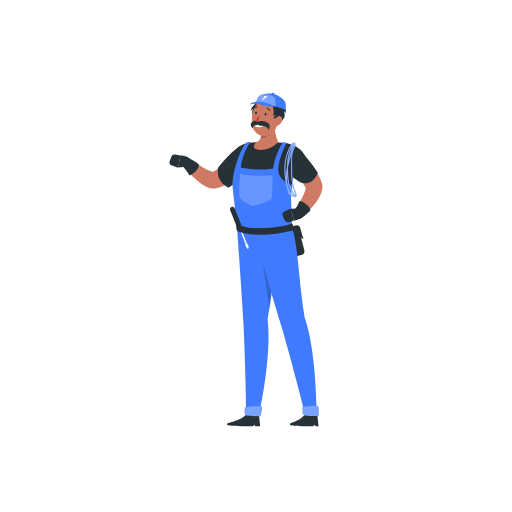
t = 0.00 s
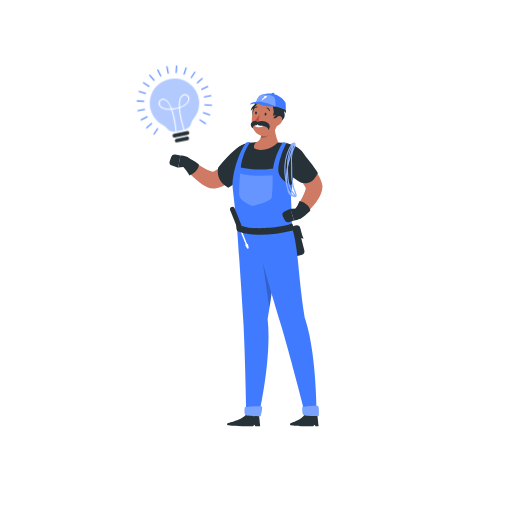
t = 0.50 s
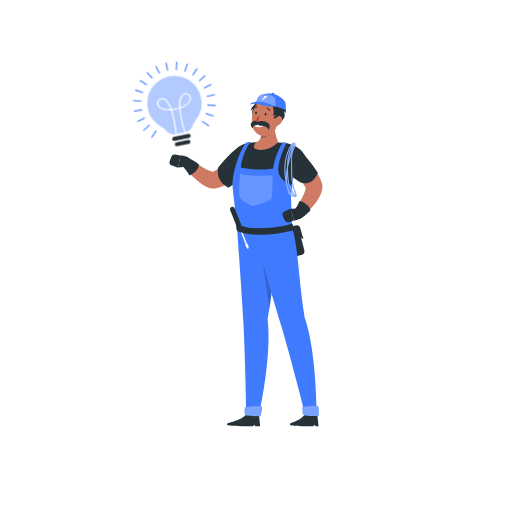
t = 0.65 s
t = 0.99 s: frame unchanged from t = 0.50 s, image omitted
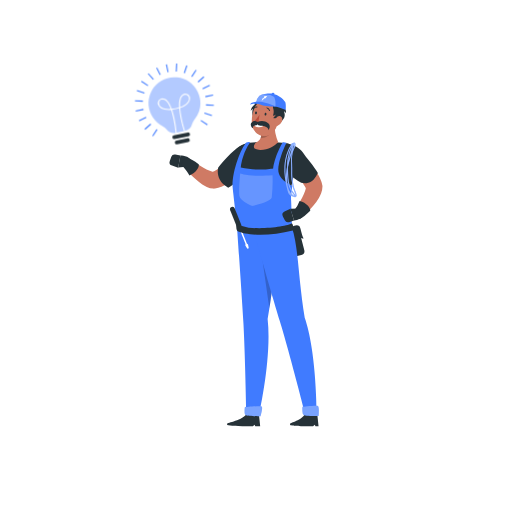
t = 1.33 s
t = 1.70 s: frame unchanged from t = 0.50 s, image omitted

The animated SVG that drew these frames (rendered in a browser with its animation timeline set to each time). Animation: 2 CSS @keyframes rules; one cycle of 2.00 s, repeats indefinitely.

<svg class="animated" id="freepik_stories-electrician" xmlns="http://www.w3.org/2000/svg" viewBox="0 0 500 500" version="1.1" xmlns:xlink="http://www.w3.org/1999/xlink" xmlns:svgjs="http://svgjs.com/svgjs"><style>svg#freepik_stories-electrician:not(.animated) .animable {opacity: 0;}svg#freepik_stories-electrician.animated #freepik--Bulb--inject-6 {animation: 0.5s 1 forwards cubic-bezier(.36,-0.01,.5,1.38) fadeIn,1.5s Infinite  linear heartbeat;animation-delay: 0s,0.5s;}            @keyframes fadeIn {                0% {                    opacity: 0;                }                100% {                    opacity: 1;                }            }                    @keyframes heartbeat {                0% {                    transform: scale(1);                }                10% {                    transform: scale(1.1);                }                30% {                    transform: scale(1);                }                40% {                    transform: scale(1);                }                50% {                    transform: scale(1.1);                }                60% {                    transform: scale(1);                }                100% {                    transform: scale(1);                }            }        .animator-hidden { display: none; }</style><g id="freepik--background-complete--inject-6" class="animable animator-hidden" style="transform-origin: 250px 226.87px;"><rect y="382.4" width="500" height="0.25" style="fill: rgb(235, 235, 235); transform-origin: 250px 382.525px;" id="el6guyf4pxrne" class="animable"></rect><rect x="423.67" y="398.49" width="26.23" height="0.25" style="fill: rgb(235, 235, 235); transform-origin: 436.785px 398.615px;" id="el3n8blgwm93c" class="animable"></rect><rect x="322.53" y="395.24" width="34.23" height="0.25" style="fill: rgb(235, 235, 235); transform-origin: 339.645px 395.365px;" id="elram2i79szbq" class="animable"></rect><rect x="389.33" y="389.21" width="26.44" height="0.25" style="fill: rgb(235, 235, 235); transform-origin: 402.55px 389.335px;" id="eljklhsjc0fy" class="animable"></rect><rect x="67.7" y="390.89" width="43.19" height="0.25" style="fill: rgb(235, 235, 235); transform-origin: 89.295px 391.015px;" id="elejf4c0yqdnw" class="animable"></rect><rect x="52.46" y="390.89" width="6.33" height="0.25" style="fill: rgb(235, 235, 235); transform-origin: 55.625px 391.015px;" id="elrzyx0focvx" class="animable"></rect><rect x="131.47" y="395.11" width="56.2" height="0.25" style="fill: rgb(235, 235, 235); transform-origin: 159.57px 395.235px;" id="elfmpu3op5n0k" class="animable"></rect><path d="M237,337.8H43.91a5.71,5.71,0,0,1-5.7-5.71V60.66A5.71,5.71,0,0,1,43.91,55H237a5.71,5.71,0,0,1,5.71,5.71V332.09A5.71,5.71,0,0,1,237,337.8ZM43.91,55.2a5.46,5.46,0,0,0-5.45,5.46V332.09a5.46,5.46,0,0,0,5.45,5.46H237a5.47,5.47,0,0,0,5.46-5.46V60.66A5.47,5.47,0,0,0,237,55.2Z" style="fill: rgb(235, 235, 235); transform-origin: 140.46px 196.4px;" id="elc44daf6peln" class="animable"></path><path d="M453.31,337.8H260.21a5.72,5.72,0,0,1-5.71-5.71V60.66A5.72,5.72,0,0,1,260.21,55h193.1A5.71,5.71,0,0,1,459,60.66V332.09A5.71,5.71,0,0,1,453.31,337.8ZM260.21,55.2a5.47,5.47,0,0,0-5.46,5.46V332.09a5.47,5.47,0,0,0,5.46,5.46h193.1a5.47,5.47,0,0,0,5.46-5.46V60.66a5.47,5.47,0,0,0-5.46-5.46Z" style="fill: rgb(235, 235, 235); transform-origin: 356.75px 196.4px;" id="elikkb08qxgck" class="animable"></path><rect x="296.24" y="104.53" width="112.6" height="173.85" style="fill: rgb(235, 235, 235); transform-origin: 352.54px 191.455px;" id="elim4q0mggkci" class="animable"></rect><g id="eld26yyualxbv"><rect x="216.76" y="104.53" width="79.49" height="173.85" style="fill: rgb(245, 245, 245); transform-origin: 256.505px 191.455px; transform: rotate(180deg);" class="animable"></rect></g><rect x="215.34" y="104.53" width="1.42" height="173.85" style="fill: rgb(230, 230, 230); transform-origin: 216.05px 191.455px;" id="elyyeu0gjczpi" class="animable"></rect><g id="el5mkvutnp0qa"><rect x="267.74" y="137.28" width="169.61" height="108.36" style="fill: rgb(245, 245, 245); transform-origin: 352.545px 191.46px; transform: rotate(90deg);" class="animable"></rect></g><polygon points="406.73 207.63 349.47 207.63 349.47 106.66 350.47 106.66 350.47 206.63 406.73 206.63 406.73 207.63" style="fill: rgb(224, 224, 224); transform-origin: 378.1px 157.145px;" id="elk42sh98bqv" class="animable"></polygon><g id="elv2pbxrbtng"><rect x="408.84" y="104.53" width="18.16" height="173.85" style="fill: rgb(224, 224, 224); transform-origin: 417.92px 191.455px; transform: rotate(180deg);" class="animable"></rect></g><g id="el3f886or4rex"><rect x="298.36" y="106.66" width="18.16" height="169.61" style="fill: rgb(224, 224, 224); transform-origin: 307.44px 191.465px; transform: rotate(180deg);" class="animable"></rect></g><rect x="323.06" y="127.8" width="46.17" height="67.13" style="fill: rgb(230, 230, 230); transform-origin: 346.145px 161.365px;" id="ellh07sonpfue" class="animable"></rect><rect x="328.47" y="133.33" width="35.33" height="46.65" rx="2.01" style="fill: rgb(240, 240, 240); transform-origin: 346.135px 156.655px;" id="ellad5u4g1h5o" class="animable"></rect><g id="elmhmzdtuquok"><rect x="369.23" y="127.8" width="8.48" height="67.13" style="fill: rgb(224, 224, 224); transform-origin: 373.47px 161.365px; transform: rotate(180deg);" class="animable"></rect></g><path d="M346.14,151.17h0a1.47,1.47,0,0,1-1.47-1.47v-8.08a1.48,1.48,0,0,1,1.47-1.48h0a1.48,1.48,0,0,1,1.47,1.48v8.08A1.47,1.47,0,0,1,346.14,151.17Z" style="fill: rgb(250, 250, 250); transform-origin: 346.14px 145.655px;" id="el19h29r65be5" class="animable"></path><path d="M340.84,151.17h0a1.47,1.47,0,0,1-1.47-1.47v-8.08a1.48,1.48,0,0,1,1.47-1.48h0a1.48,1.48,0,0,1,1.47,1.48v8.08A1.47,1.47,0,0,1,340.84,151.17Z" style="fill: rgb(250, 250, 250); transform-origin: 340.84px 145.655px;" id="el3uc5bkguvk5" class="animable"></path><path d="M335.54,151.17h0a1.47,1.47,0,0,1-1.47-1.47v-8.08a1.48,1.48,0,0,1,1.47-1.48h0a1.48,1.48,0,0,1,1.47,1.48v8.08A1.47,1.47,0,0,1,335.54,151.17Z" style="fill: rgb(250, 250, 250); transform-origin: 335.54px 145.655px;" id="elov2121tw51n" class="animable"></path><path d="M351.44,151.17h0A1.47,1.47,0,0,1,350,149.7v-8.08a1.48,1.48,0,0,1,1.47-1.48h0a1.48,1.48,0,0,1,1.47,1.48v8.08A1.47,1.47,0,0,1,351.44,151.17Z" style="fill: rgb(250, 250, 250); transform-origin: 351.47px 145.655px;" id="el79zg2hxt9f5" class="animable"></path><path d="M356.74,151.17h0a1.47,1.47,0,0,1-1.47-1.47v-8.08a1.48,1.48,0,0,1,1.47-1.48h0a1.48,1.48,0,0,1,1.47,1.48v8.08A1.47,1.47,0,0,1,356.74,151.17Z" style="fill: rgb(250, 250, 250); transform-origin: 356.74px 145.655px;" id="elantcl9fc97t" class="animable"></path><path d="M335.54,162.68a1,1,0,1,1-1-1A1,1,0,0,1,335.54,162.68Z" style="fill: rgb(250, 250, 250); transform-origin: 334.54px 162.68px;" id="ellrn0g0nf5q" class="animable"></path><path d="M335.54,172.22a1,1,0,1,1-1-1A1,1,0,0,1,335.54,172.22Z" style="fill: rgb(230, 230, 230); transform-origin: 334.54px 172.22px;" id="el1yvjry35rhx" class="animable"></path><path d="M339.78,172.22a1,1,0,1,1-1-1A1,1,0,0,1,339.78,172.22Z" style="fill: rgb(230, 230, 230); transform-origin: 338.78px 172.22px;" id="el7cgj3cudc6j" class="animable"></path><path d="M344,172.22a1,1,0,1,1-1-1A1,1,0,0,1,344,172.22Z" style="fill: rgb(230, 230, 230); transform-origin: 343px 172.22px;" id="el4aly852keir" class="animable"></path><rect x="328.75" y="217.57" width="8.3" height="51.39" style="fill: rgb(230, 230, 230); transform-origin: 332.9px 243.265px;" id="elalrcazhfijp" class="animable"></rect><rect x="328.75" y="227.33" width="8.3" height="4.26" style="fill: rgb(224, 224, 224); transform-origin: 332.9px 229.46px;" id="elqwycqbmimm" class="animable"></rect><rect x="328.75" y="244.49" width="8.3" height="1.81" style="fill: rgb(224, 224, 224); transform-origin: 332.9px 245.395px;" id="elq7of9gn1ddp" class="animable"></rect><g id="elcsf1vq0rau"><rect x="337.06" y="217.57" width="3.18" height="51.39" style="fill: rgb(224, 224, 224); transform-origin: 338.65px 243.265px; transform: rotate(180deg);" class="animable"></rect></g><path d="M334.71,222.67a1.81,1.81,0,1,1-1.8-1.8A1.81,1.81,0,0,1,334.71,222.67Z" style="fill: rgb(245, 245, 245); transform-origin: 332.9px 222.68px;" id="el9o7ewsklok" class="animable"></path><rect x="339.35" y="217.57" width="8.3" height="51.39" style="fill: rgb(230, 230, 230); transform-origin: 343.5px 243.265px;" id="eljkz9t09ec1p" class="animable"></rect><rect x="339.35" y="227.33" width="8.3" height="4.26" style="fill: rgb(224, 224, 224); transform-origin: 343.5px 229.46px;" id="elfblgm0h65qg" class="animable"></rect><rect x="339.35" y="244.49" width="8.3" height="1.81" style="fill: rgb(224, 224, 224); transform-origin: 343.5px 245.395px;" id="elwqmwghiqy" class="animable"></rect><g id="el0j7kdwl5oaei"><rect x="347.66" y="217.57" width="3.18" height="51.39" style="fill: rgb(224, 224, 224); transform-origin: 349.25px 243.265px; transform: rotate(180deg);" class="animable"></rect></g><path d="M345.31,222.67a1.81,1.81,0,1,1-1.8-1.8A1.81,1.81,0,0,1,345.31,222.67Z" style="fill: rgb(245, 245, 245); transform-origin: 343.5px 222.68px;" id="elf7mbksao06j" class="animable"></path><rect x="349.96" y="217.57" width="8.3" height="51.39" style="fill: rgb(230, 230, 230); transform-origin: 354.11px 243.265px;" id="elr0m5u57wl5" class="animable"></rect><rect x="349.96" y="227.33" width="8.3" height="4.26" style="fill: rgb(224, 224, 224); transform-origin: 354.11px 229.46px;" id="elf6z62y4chlj" class="animable"></rect><rect x="349.96" y="244.49" width="8.3" height="1.81" style="fill: rgb(224, 224, 224); transform-origin: 354.11px 245.395px;" id="el55j9pith7ky" class="animable"></rect><g id="elzmjlo9cwja"><rect x="358.26" y="217.57" width="3.18" height="51.39" style="fill: rgb(224, 224, 224); transform-origin: 359.85px 243.265px; transform: rotate(180deg);" class="animable"></rect></g><path d="M355.91,222.67a1.81,1.81,0,1,1-1.8-1.8A1.81,1.81,0,0,1,355.91,222.67Z" style="fill: rgb(245, 245, 245); transform-origin: 354.1px 222.68px;" id="elacerviuetz" class="animable"></path><rect x="360.56" y="217.57" width="8.3" height="51.39" style="fill: rgb(230, 230, 230); transform-origin: 364.71px 243.265px;" id="eltfsutki9yc8" class="animable"></rect><rect x="360.56" y="227.33" width="8.3" height="4.26" style="fill: rgb(224, 224, 224); transform-origin: 364.71px 229.46px;" id="elfxdz4bv1vtq" class="animable"></rect><rect x="360.56" y="244.49" width="8.3" height="1.81" style="fill: rgb(224, 224, 224); transform-origin: 364.71px 245.395px;" id="el6vhfgud1d4c" class="animable"></rect><g id="elmrcb13o5uko"><rect x="368.86" y="217.57" width="3.18" height="51.39" style="fill: rgb(224, 224, 224); transform-origin: 370.45px 243.265px; transform: rotate(180deg);" class="animable"></rect></g><path d="M366.51,222.67a1.81,1.81,0,1,1-1.8-1.8A1.81,1.81,0,0,1,366.51,222.67Z" style="fill: rgb(245, 245, 245); transform-origin: 364.7px 222.68px;" id="elilou4dh6c7" class="animable"></path><rect x="371.16" y="217.57" width="8.3" height="51.39" style="fill: rgb(230, 230, 230); transform-origin: 375.31px 243.265px;" id="el0m50sdp156bk" class="animable"></rect><rect x="371.16" y="227.33" width="8.3" height="4.26" style="fill: rgb(224, 224, 224); transform-origin: 375.31px 229.46px;" id="ell71aroxerr" class="animable"></rect><rect x="371.16" y="244.49" width="8.3" height="1.81" style="fill: rgb(224, 224, 224); transform-origin: 375.31px 245.395px;" id="elnrez8busmn9" class="animable"></rect><g id="elvi8ab5wzc6f"><rect x="379.46" y="217.57" width="3.18" height="51.39" style="fill: rgb(224, 224, 224); transform-origin: 381.05px 243.265px; transform: rotate(180deg);" class="animable"></rect></g><path d="M377.11,222.67a1.81,1.81,0,1,1-1.8-1.8A1.81,1.81,0,0,1,377.11,222.67Z" style="fill: rgb(245, 245, 245); transform-origin: 375.3px 222.68px;" id="el9cy9c8mq04" class="animable"></path><rect x="381.76" y="217.57" width="8.3" height="51.39" style="fill: rgb(230, 230, 230); transform-origin: 385.91px 243.265px;" id="el6hrqthm8t2h" class="animable"></rect><rect x="381.76" y="227.33" width="8.3" height="4.26" style="fill: rgb(224, 224, 224); transform-origin: 385.91px 229.46px;" id="elpiktvrv41mm" class="animable"></rect><rect x="381.76" y="244.49" width="8.3" height="1.81" style="fill: rgb(224, 224, 224); transform-origin: 385.91px 245.395px;" id="elzbhnnd7tfr" class="animable"></rect><g id="el9uyt9sbs3zq"><rect x="390.06" y="217.57" width="3.18" height="51.39" style="fill: rgb(224, 224, 224); transform-origin: 391.65px 243.265px; transform: rotate(180deg);" class="animable"></rect></g><path d="M387.71,222.67a1.81,1.81,0,1,1-1.8-1.8A1.81,1.81,0,0,1,387.71,222.67Z" style="fill: rgb(245, 245, 245); transform-origin: 385.9px 222.68px;" id="el72v090175z" class="animable"></path><polygon points="333.41 217.57 332.41 217.57 332.41 206.63 349.97 206.63 349.97 207.63 333.41 207.63 333.41 217.57" style="fill: rgb(224, 224, 224); transform-origin: 341.19px 212.1px;" id="elc91caydmwr" class="animable"></polygon><rect x="343.01" y="207.13" width="1" height="10.45" style="fill: rgb(224, 224, 224); transform-origin: 343.51px 212.355px;" id="elwn2lqw4s25" class="animable"></rect><rect x="353.61" y="207.13" width="1" height="10.45" style="fill: rgb(224, 224, 224); transform-origin: 354.11px 212.355px;" id="elzc9859v5b4" class="animable"></rect><rect x="364.21" y="207.13" width="1" height="10.45" style="fill: rgb(224, 224, 224); transform-origin: 364.71px 212.355px;" id="elp0fdb1di2em" class="animable"></rect><rect x="374.81" y="207.13" width="1" height="10.45" style="fill: rgb(224, 224, 224); transform-origin: 375.31px 212.355px;" id="elqwg2sq6wzh" class="animable"></rect><rect x="385.41" y="207.13" width="1" height="10.45" style="fill: rgb(224, 224, 224); transform-origin: 385.91px 212.355px;" id="el7e7hda39du" class="animable"></rect><rect x="384.1" y="152.83" width="15.81" height="30.62" style="fill: rgb(235, 235, 235); transform-origin: 392.005px 168.14px;" id="el5jolm8jp3h" class="animable"></rect><rect x="384.1" y="152.83" width="14.27" height="30.62" style="fill: rgb(255, 255, 255); transform-origin: 391.235px 168.14px;" id="elxsjh8apuj08" class="animable"></rect><rect x="391.38" y="106.66" width="1.26" height="46.17" style="fill: rgb(224, 224, 224); transform-origin: 392.01px 129.745px;" id="el1vcmthzx6ix" class="animable"></rect><path d="M158.87,170.74H118l.83,3.45h29.41L156,206.42H126.56l.83,3.45H156.8l7.76,32.23H135.15l.7,2.87L118,170.74H106.49l51,211.91H169L144.15,279.44l.42,1.78H174l7.76,32.23H152.33l.83,3.45h29.41l7.76,32.23H160.92l.83,3.44h29.41l7.25,30.08h11.48Zm-15.13,107L136,245.54h29.41l7.76,32.23Z" style="fill: rgb(224, 224, 224); transform-origin: 158.19px 276.695px;" id="elx3b8e441z58" class="animable"></path><polygon points="86.11 382.65 89.19 382.65 140.21 170.74 137.14 170.74 86.11 382.65" style="fill: rgb(245, 245, 245); transform-origin: 113.16px 276.695px;" id="elbrdllshjbph" class="animable"></polygon><polygon points="97.6 382.65 89.19 382.65 140.21 170.74 148.62 170.74 97.6 382.65" style="fill: rgb(230, 230, 230); transform-origin: 118.905px 276.695px;" id="elrct4madrm6g" class="animable"></polygon><polygon points="45.22 382.65 48.3 382.65 99.32 170.74 96.24 170.74 45.22 382.65" style="fill: rgb(245, 245, 245); transform-origin: 72.27px 276.695px;" id="el4m80iep6f36" class="animable"></polygon><polygon points="56.7 382.65 48.3 382.65 99.32 170.74 107.73 170.74 56.7 382.65" style="fill: rgb(230, 230, 230); transform-origin: 78.015px 276.695px;" id="elsp24vzc3wh" class="animable"></polygon><polygon points="98.49 174.19 136.31 174.19 137.14 170.74 99.32 170.74 98.49 174.19" style="fill: rgb(245, 245, 245); transform-origin: 117.815px 172.465px;" id="elff00rem2suo" class="animable"></polygon><polygon points="89.9 209.87 127.72 209.87 128.55 206.42 90.73 206.42 89.9 209.87" style="fill: rgb(245, 245, 245); transform-origin: 109.225px 208.145px;" id="el2wh2nk6anrw" class="animable"></polygon><polygon points="81.31 245.54 119.13 245.54 119.96 242.09 82.14 242.09 81.31 245.54" style="fill: rgb(245, 245, 245); transform-origin: 100.635px 243.815px;" id="elf9obhr685m6" class="animable"></polygon><polygon points="72.72 281.22 110.54 281.22 111.37 277.77 73.55 277.77 72.72 281.22" style="fill: rgb(245, 245, 245); transform-origin: 92.045px 279.495px;" id="elp2rye93dddi" class="animable"></polygon><polygon points="64.13 316.9 101.95 316.9 102.78 313.45 64.96 313.45 64.13 316.9" style="fill: rgb(245, 245, 245); transform-origin: 83.455px 315.175px;" id="elfjvfw864hx" class="animable"></polygon><polygon points="55.54 352.57 93.36 352.57 94.19 349.13 56.37 349.13 55.54 352.57" style="fill: rgb(245, 245, 245); transform-origin: 74.865px 350.85px;" id="el4veuejim8ex" class="animable"></polygon><path d="M381.82,321.49v-8.85a4.36,4.36,0,0,0-4.36-4.36h0a4.36,4.36,0,0,0-4.35,4.36v8.85a13.39,13.39,0,0,1-3.79,9.33l-10.83,11.12a9.75,9.75,0,0,0-2.56,8.76l6.52,31.7h30L399,350.7a9.75,9.75,0,0,0-2.56-8.76l-10.83-11.12A13.39,13.39,0,0,1,381.82,321.49Z" style="fill: rgb(235, 235, 235); transform-origin: 377.465px 345.34px;" id="elzcuuiiit1f" class="animable"></path><rect x="374.83" y="308.28" width="2.64" height="3.35" style="fill: rgb(235, 235, 235); transform-origin: 376.15px 309.955px;" id="eljfjrez8paek" class="animable"></rect><path d="M379.18,321.49v-8.85a4.36,4.36,0,0,0-4.35-4.36h0a4.36,4.36,0,0,0-4.36,4.36v8.85a13.39,13.39,0,0,1-3.79,9.33l-10.82,11.12a9.72,9.72,0,0,0-2.57,8.76l6.53,31.7h30l6.52-31.7a9.75,9.75,0,0,0-2.56-8.76L383,330.82A13.36,13.36,0,0,1,379.18,321.49Z" style="fill: rgb(224, 224, 224); transform-origin: 374.815px 345.34px;" id="elo4ecxmqplr" class="animable"></path><path d="M374.83,311.64h-60v3.59h60a1.8,1.8,0,0,0,0-3.59Z" style="fill: rgb(235, 235, 235); transform-origin: 345.663px 313.435px;" id="el1lbqtucufiq" class="animable"></path><path d="M321.81,321.49v-8.85a4.36,4.36,0,0,0-4.35-4.36h0a4.36,4.36,0,0,0-4.36,4.36v8.85a13.39,13.39,0,0,1-3.79,9.33l-10.83,11.12a9.75,9.75,0,0,0-2.56,8.76l6.52,31.7h30L339,350.7a9.75,9.75,0,0,0-2.56-8.76L325.6,330.82A13.39,13.39,0,0,1,321.81,321.49Z" style="fill: rgb(235, 235, 235); transform-origin: 317.46px 345.34px;" id="elt1vgvbmhv9" class="animable"></path><rect x="314.82" y="308.28" width="2.64" height="3.35" style="fill: rgb(235, 235, 235); transform-origin: 316.14px 309.955px;" id="el3jm9pse4rjy" class="animable"></rect><path d="M319.17,321.49v-8.85a4.36,4.36,0,0,0-4.35-4.36h0a4.35,4.35,0,0,0-4.35,4.36v8.85a13.4,13.4,0,0,1-3.8,9.33l-10.82,11.12a9.72,9.72,0,0,0-2.56,8.76l6.52,31.7h30l6.52-31.7a9.72,9.72,0,0,0-2.56-8.76L323,330.82A13.4,13.4,0,0,1,319.17,321.49Z" style="fill: rgb(245, 245, 245); transform-origin: 314.81px 345.34px;" id="elvmec9t8bv7f" class="animable"></path><path d="M316.62,313.43a1.8,1.8,0,1,1-1.8-1.79A1.81,1.81,0,0,1,316.62,313.43Z" style="fill: rgb(235, 235, 235); transform-origin: 314.82px 313.44px;" id="el489ejnc12dj" class="animable"></path><polygon points="396.94 350.7 338.53 350.7 331.89 382.4 390.3 382.4 396.94 350.7" style="fill: rgb(235, 235, 235); transform-origin: 364.415px 366.55px;" id="elxiicloun4pa" class="animable"></polygon><rect x="50.67" y="71.52" width="45.33" height="10.01" style="fill: rgb(250, 250, 250); transform-origin: 73.335px 76.525px;" id="el1rvg5vqkhzp" class="animable"></rect><rect x="72.27" y="81.53" width="45.33" height="10.01" style="fill: rgb(245, 245, 245); transform-origin: 94.935px 86.535px;" id="elg7v6yui3smp" class="animable"></rect><rect x="338.57" y="78.42" width="45.33" height="10.01" style="fill: rgb(250, 250, 250); transform-origin: 361.235px 83.425px;" id="el1tn9g37efsx" class="animable"></rect><rect x="360.18" y="68.41" width="45.33" height="10.01" style="fill: rgb(245, 245, 245); transform-origin: 382.845px 73.415px;" id="elsyo21c2undh" class="animable"></rect><rect x="49.6" y="138.47" width="45.33" height="10.01" style="fill: rgb(245, 245, 245); transform-origin: 72.265px 143.475px;" id="elnf1rl85ybyh" class="animable"></rect><rect x="397.28" y="291.24" width="45.33" height="10.01" style="fill: rgb(245, 245, 245); transform-origin: 419.945px 296.245px;" id="eltxunh4kugtq" class="animable"></rect></g><g id="freepik--Shadow--inject-6" class="animable animator-active animator-hidden" style="transform-origin: 250px 416.24px;"><ellipse id="freepik--path--inject-6" cx="250" cy="416.24" rx="193.89" ry="11.32" style="fill: rgb(245, 245, 245); transform-origin: 250px 416.24px;" class="animable"></ellipse></g><g id="freepik--Character--inject-6" class="animable" style="transform-origin: 240.256px 253.44px;"><path d="M245.21,162.28c-1.27,1.23-2.41,2.27-3.64,3.35s-2.46,2.11-3.71,3.14c-2.52,2-5.09,4-7.83,5.9a81.93,81.93,0,0,1-8.7,5.34,48.08,48.08,0,0,1-5,2.34,29.19,29.19,0,0,1-6.38,1.75l-.51.08a5.3,5.3,0,0,1-1.05,0,18.2,18.2,0,0,1-6.44-1.66,32.2,32.2,0,0,1-4.4-2.44,55.79,55.79,0,0,1-6.94-5.46c-2.08-1.92-4-3.9-5.85-6a75.58,75.58,0,0,1-5.2-6.48,4.54,4.54,0,0,1,6.12-6.45l.12.08,6.46,4.07c2.15,1.34,4.29,2.66,6.42,3.86a60.54,60.54,0,0,0,6.19,3.16,15,15,0,0,0,2.69.94c.75.18,1.39.2,1.18.09l-1.55.12a18.58,18.58,0,0,0,2.41-1.09c1-.54,2.11-1.17,3.21-1.88s2.23-1.49,3.35-2.32,2.27-1.65,3.4-2.53c2.26-1.77,4.54-3.6,6.78-5.49l3.36-2.85,3.27-2.82.16-.13a9,9,0,0,1,12.12,13.3Z" style="fill: rgb(207, 122, 100); transform-origin: 213.383px 165.456px;" id="eluuzoarpw0o" class="animable"></path><path d="M184,162.69l-10,1,2.19-11.89s9.19.17,9.89,5.07Z" style="fill: rgb(38, 50, 56); transform-origin: 180.04px 157.745px;" id="elpfclqmiff3l" class="animable"></path><path d="M165.82,157.18l1.47-4a3.49,3.49,0,0,1,3.93-2.24l5,.93L174,163.72l-6-2A3.5,3.5,0,0,1,165.82,157.18Z" style="fill: rgb(38, 50, 56); transform-origin: 170.911px 157.3px;" id="elypha4bxzyk" class="animable"></path><path d="M177.09,161.18c2.63,2.06,7,8.33,7.89,10.2,6.63-2.42,9.94-8.68,9.05-10.95-4.53-3.49-8.43-5.83-11.3-6.39C178.05,155,177.09,161.18,177.09,161.18Z" style="fill: rgb(38, 50, 56); transform-origin: 185.631px 162.71px;" id="elqt8jpn7uai" class="animable"></path><path d="M252.34,152.28c-1.47,4.92-4.69,11.81-9.6,14.65s-13.4,13.51-19.9,16.33c-10.39-5.32-10.94-14.74-9.71-19.6,6.29-8.34,17.78-20.56,23.76-22.18C242.09,140.07,246.58,148.22,252.34,152.28Z" style="fill: rgb(38, 50, 56); transform-origin: 232.501px 162.289px;" id="elpmm40d33ebr" class="animable"></path><path d="M251.18,113.39c3.41,1.41,5.44.87,5.44.87s-2-2.57-2-3.85a3.44,3.44,0,0,0,2.5,1.52c-1.56-5.49,1.84-7.67.73-9.81-2.1-4.06-9.83-4.1-9.14.28-3.2,1.69-3.79,5.73-3.79,5.73a6,6,0,0,1,2.13-2c-1.33,3.14-.67,7.59,1.63,10.93A2.68,2.68,0,0,0,251.18,113.39Z" style="fill: rgb(38, 50, 56); transform-origin: 251.499px 108.077px;" id="el7ciahicsk5r" class="animable"></path><g id="elp9kcdj85fz"><rect x="283.82" y="222.84" width="11.11" height="27" rx="4" style="fill: rgb(38, 50, 56); transform-origin: 289.375px 236.34px; transform: rotate(165.57deg);" class="animable"></rect></g><path d="M283.94,222.4c4.19-2.92,6.63-2.88,8.25-1.7s2,8.31,4.29,12.09C293.38,234.23,283.94,222.4,283.94,222.4Z" style="fill: rgb(38, 50, 56); transform-origin: 290.21px 226.429px;" id="elanr7i89tqds" class="animable"></path><path d="M278.61,139.64a169.36,169.36,0,0,0-35.06-.23,19.51,19.51,0,0,0-17.44,19.45c0,17.94,4.75,44.1,7.74,71.64,27.32,9.17,50.36-.46,50.36-.46.61-6.29.27-25-1.84-36,1.55-11.36,5.48-24.36,7.71-39.44A13.19,13.19,0,0,0,278.61,139.64Z" style="fill: rgb(38, 50, 56); transform-origin: 258.161px 186.536px;" id="ellkyadanfs7s" class="animable"></path><path d="M268.05,117.92a47.53,47.53,0,0,0,3.65,20.94c-3.68,3.42-9.65,7.67-17.61,7.55s-6.64-4.18-4.51-6.95c5.7-2.88,6.07-7.1,4.67-9.65Z" style="fill: rgb(206, 122, 99); transform-origin: 259.826px 132.166px;" id="el3joe6syxxjn" class="animable"></path><g id="el7ov7g3eeu5o"><path d="M268.05,117.92l-13.8,11.89a5.7,5.7,0,0,1,.14,5.15,11.26,11.26,0,0,0,7.82-2.56c3.55-2.85,4.83-6.3,5.83-11.19C268,120.17,268,119.08,268.05,117.92Z" style="opacity: 0.2; transform-origin: 261.15px 126.449px;" class="animable"></path></g><path d="M272.52,112c-1.56,8.92-2,14.23-7.09,18.29-7.61,6.1-18.25.64-19.38-8.6-1-8.31,1.71-21.51,10.92-24A12.48,12.48,0,0,1,272.52,112Z" style="fill: rgb(206, 122, 99); transform-origin: 259.291px 115.061px;" id="el79noalj2cbl" class="animable"></path><path d="M272.26,115.05c-3.54,1-5.5.28-5.5.28s2.25-2.34,2.44-3.61a3.46,3.46,0,0,1-2.65,1.24c2.14-5.29-1-7.83.34-9.83,2.52-3.81,11.36-2.35,10.19,1.93a5.07,5.07,0,0,1,2,5.44,4.61,4.61,0,0,0-1.77-1.78c1,3.27,1.85,6-2.94,10.22A2.68,2.68,0,0,1,272.26,115.05Z" style="fill: rgb(38, 50, 56); transform-origin: 272.895px 109.935px;" id="el2f4vzg21adt" class="animable"></path><path d="M248.39,121.16a66.47,66.47,0,0,1,10.61-.25c-1,2-2.81,3.53-6.81,3.39S248.39,121.16,248.39,121.16Z" style="fill: rgb(255, 255, 255); transform-origin: 253.694px 122.557px;" id="elk0ggnbmw4f" class="animable"></path><path d="M251.47,118.92c-.06,3-.12,3.85,4.5,4,3.25.13,6.49,2.27,6,4.19,1.42-1.45,2.52-4.64-.12-6.76C258.94,118.05,255.64,117.8,251.47,118.92Z" style="fill: rgb(38, 50, 56); transform-origin: 257.455px 122.692px;" id="el26ifoctfjkh" class="animable"></path><path d="M252.41,118.93c-.11,2.95-1.41,3.29-3.33,3.68s-2.27,1.35-2.08,2.75c-1.69-1-2.76-3.83-1.68-5.16A5.48,5.48,0,0,1,252.41,118.93Z" style="fill: rgb(38, 50, 56); transform-origin: 248.647px 121.755px;" id="elex0xkizpm7" class="animable"></path><path d="M275.22,118.89a8.23,8.23,0,0,1-4.44,4.13c-2.48.89-3.66-1.55-2.93-4.22.67-2.41,2.75-5.77,5.22-5.5S276.39,116.48,275.22,118.89Z" style="fill: rgb(206, 122, 99); transform-origin: 271.687px 118.246px;" id="ell1as5j6htw" class="animable"></path><path d="M260.21,111.66c-.11.77-.61,1.32-1.11,1.24s-.81-.76-.69-1.53.61-1.31,1.11-1.23S260.33,110.9,260.21,111.66Z" style="fill: rgb(38, 50, 56); transform-origin: 259.31px 111.52px;" id="elj0imvfni8q" class="animable"></path><path d="M250.91,110.32c-.12.76-.62,1.31-1.12,1.23s-.81-.76-.69-1.52.61-1.32,1.11-1.24S251,109.55,250.91,110.32Z" style="fill: rgb(38, 50, 56); transform-origin: 250px 110.17px;" id="elp25ufwlnspc" class="animable"></path><path d="M253.51,111.72s-2.41,4.12-4.64,5.94c1.16,1.47,3.54,1.27,3.54,1.27Z" style="fill: rgb(186, 77, 60); transform-origin: 251.19px 115.33px;" id="elches02e5bpg" class="animable"></path><path d="M263.23,108.45a.37.37,0,0,0,.23,0,.45.45,0,0,0,.27-.57,4.55,4.55,0,0,0-3-2.93.45.45,0,0,0-.55.33.46.46,0,0,0,.33.55h0a3.65,3.65,0,0,1,2.32,2.34A.45.45,0,0,0,263.23,108.45Z" style="fill: rgb(38, 50, 56); transform-origin: 261.961px 106.702px;" id="elj34r3353np" class="animable"></path><path d="M247.44,106.23a.45.45,0,0,0,.41-.13,3.59,3.59,0,0,1,3.06-1.14.44.44,0,0,0,.53-.35.46.46,0,0,0-.36-.54,4.48,4.48,0,0,0-3.88,1.4.46.46,0,0,0,0,.64A.57.57,0,0,0,247.44,106.23Z" style="fill: rgb(38, 50, 56); transform-origin: 249.26px 105.135px;" id="el5mda0352xpn" class="animable"></path><path d="M261.36,311.5c7.32-40.84,10.37-90.09,10.37-90.09l-40.3-.61s4.64,66.37,6.25,94.17c1.67,28.91,2.84,84.53,2.84,84.53H254S265.42,347.24,261.36,311.5Z" style="fill: rgb(64, 123, 255); transform-origin: 251.58px 310.15px;" id="elophk02cpm" class="animable"></path><g id="elnty2wsmcy6b"><path d="M253.45,232.54s5.3,39.64,9.64,68.71c3.86-24.43,6.31-50.1,7.58-65.54Z" style="opacity: 0.2; transform-origin: 262.06px 266.895px;" class="animable"></path></g><path d="M222.45,413.15s18.07-4.23,18.86-10.4l11.52,1.5,1.26,12h-4.76l-.75-1.49-1.6,1.49c-16.16,0-22.15-.17-25.14-1.17A1.9,1.9,0,0,1,222.45,413.15Z" style="fill: rgb(38, 50, 56); transform-origin: 237.934px 409.5px;" id="elmcerjq9fa2i" class="animable"></path><path d="M254.46,406.42c-4.32.25-13-.38-14.64-1.21s-.69-7.54-.69-7.54,15.11-1.5,16.44-.67S254.46,406.42,254.46,406.42Z" style="fill: rgb(64, 123, 255); transform-origin: 247.412px 401.613px;" id="eliox9rtayw3" class="animable"></path><g id="elza333gifrf"><path d="M254.46,406.42c-4.32.25-13-.38-14.64-1.21s-.69-7.54-.69-7.54,15.11-1.5,16.44-.67S254.46,406.42,254.46,406.42Z" style="fill: rgb(255, 255, 255); opacity: 0.3; transform-origin: 247.412px 401.613px;" class="animable"></path></g><path d="M297.57,310.35c-6.65-41.07-5.92-68.52-12.57-88.76l-38.59-.53s18.41,65.17,26.81,92.3,23.65,86.14,23.65,86.14h12.34S308.71,342.12,297.57,310.35Z" style="fill: rgb(64, 123, 255); transform-origin: 277.81px 310.28px;" id="elw4k93my8vz" class="animable"></path><path d="M283.89,413.15s13.63-4.23,14.42-10.4l11.52,1.5,1.26,12h-3l-.75-1.49-1.6,1.49c-16.16,0-19.49-.17-22.48-1.17A1.9,1.9,0,0,1,283.89,413.15Z" style="fill: rgb(38, 50, 56); transform-origin: 297.146px 409.5px;" id="el2ohsuxqjtuo" class="animable"></path><path d="M311.09,406.13c-2.66.54-12.7-.09-14.51-.92s-1.23-7.88-1.23-7.88,13.66-1.62,15.12-.79S311.09,406.13,311.09,406.13Z" style="fill: rgb(64, 123, 255); transform-origin: 303.296px 401.317px;" id="ell7nexbsbifo" class="animable"></path><g id="eli5htu3t31bm"><path d="M311.09,406.13c-2.66.54-12.7-.09-14.51-.92s-1.23-7.88-1.23-7.88,13.66-1.62,15.12-.79S311.09,406.13,311.09,406.13Z" style="fill: rgb(255, 255, 255); opacity: 0.3; transform-origin: 303.296px 401.317px;" class="animable"></path></g><path d="M231.43,220.8c-.39-4.52-4.23-36.59-4.38-39.53.19-16,8.23-36.33,13.5-42.16a5.55,5.55,0,0,1,3.84-.22s-7.28,9.28-9.28,24.72c13.39,3.22,27.84,1.61,31.62.83,1.32-10.77,8-23.77,9.46-25.62a9.29,9.29,0,0,1,3.59.51s-7.26,14.52-8,25.67,13.71,16.56,13.71,16.56-1.55,9.66-1.22,14,.78,26,.78,26S250.2,227.26,231.43,220.8Z" style="fill: rgb(64, 123, 255); transform-origin: 256.27px 181.265px;" id="el3irxx9clgah" class="animable"></path><polygon points="241.07 237.7 234.3 220.71 233.64 220.97 232.97 221.24 239.75 238.23 239.57 239.73 241.59 242.88 242.26 242.61 242.94 242.34 242.23 238.67 241.07 237.7" style="fill: rgb(255, 255, 255); transform-origin: 237.955px 231.795px;" id="elb4029fi7wj" class="animable"></polygon><path d="M234.15,222.27h0a2.4,2.4,0,0,1-3.1-1.34l-6.24-15.65a2.4,2.4,0,0,1,1.34-3.11h0a2.4,2.4,0,0,1,3.1,1.34l6.24,15.65A2.4,2.4,0,0,1,234.15,222.27Z" style="fill: rgb(38, 50, 56); transform-origin: 230.15px 212.22px;" id="el8jyd89hrtmi" class="animable"></path><path d="M231.21,218.61c-.66.67-.77,5,.56,7,8.91,4.59,32.4,5.26,54.31-.41.53-2.57.32-6-1.16-7.07-3,2.56-26.21,6.23-42.09,4.17A31.22,31.22,0,0,1,231.21,218.61Z" style="fill: rgb(38, 50, 56); transform-origin: 258.539px 223.692px;" id="elvds5rpt2pag" class="animable"></path><g id="elzbiftp3339"><path d="M234.55,169.5s8.34,3.42,31.59,1.75a143.29,143.29,0,0,1-.75,21.5c-.67,4.25-19,8.33-19,8.33s-11.69-4.5-12.61-9.75S234.55,169.5,234.55,169.5Z" style="fill: rgb(255, 255, 255); opacity: 0.2; transform-origin: 249.881px 185.29px;" class="animable"></path></g><path d="M279.05,107.41c-8.36-3.25-19.38-6.77-29.19-6.56a11.72,11.72,0,0,1,3.43-7.23c2-1.62,8.66-3,13.85-1.87,4.11.92,9.13,4,11.37,7.93C279.48,101.38,279.05,107.41,279.05,107.41Z" style="fill: rgb(64, 123, 255); transform-origin: 264.502px 99.3738px;" id="elyu75gobrjp" class="animable"></path><g id="elqcbz5cacas"><path d="M267.77,94.83c-3.92-3.6-12.51-2.83-14.48-1.21a11.72,11.72,0,0,0-3.43,7.23c6.23-.13,12.94,1.24,19.15,3.09C269.11,100.62,269.29,98.15,267.77,94.83Z" style="fill: rgb(255, 255, 255); opacity: 0.3; transform-origin: 259.467px 98.102px;" class="animable"></path></g><path d="M270.67,104.44c-5.91-.52-12.32-.81-15.12-2s-9.66-1.67-11-.21c-.62-1.13,2.53-3.18,9-2.84S270.67,104.44,270.67,104.44Z" style="fill: rgb(64, 123, 255); transform-origin: 257.572px 101.896px;" id="el8ccpbswpi0c" class="animable"></path><polygon points="261.02 93.96 258.36 93.74 257.26 95.93 256.49 95.86 255.46 98.66 258.41 96.04 258.95 96.08 261.02 93.96" style="fill: rgb(255, 255, 255); transform-origin: 258.24px 96.2px;" id="elvrfrgzrj779" class="animable"></polygon><path d="M268,91.87c-.1.5-.78.78-1.5.63s-1.21-.7-1.1-1.2.78-.78,1.5-.63S268.14,91.36,268,91.87Z" style="fill: rgb(64, 123, 255); transform-origin: 266.704px 91.585px;" id="elvr1no37n82" class="animable"></path><path d="M291,146.62c1.3,1.21,2.41,2.28,3.55,3.46s2.24,2.34,3.34,3.53c2.17,2.41,4.3,4.87,6.31,7.5a81.77,81.77,0,0,1,5.81,8.4,48.82,48.82,0,0,1,2.61,4.9,28.66,28.66,0,0,1,2.09,6.28l.11.5a4.67,4.67,0,0,1,.09,1,18.07,18.07,0,0,1-1.3,6.53,33.41,33.41,0,0,1-2.2,4.52,54.78,54.78,0,0,1-5.08,7.23,83.12,83.12,0,0,1-5.63,6.17,78.66,78.66,0,0,1-6.19,5.54,4.53,4.53,0,0,1-6.77-5.76l.07-.12,3.72-6.68c1.22-2.22,2.42-4.42,3.5-6.61a59.89,59.89,0,0,0,2.82-6.36,15.79,15.79,0,0,0,.8-2.74c.14-.76.12-1.39,0-1.18l.2,1.54a17.82,17.82,0,0,0-1.21-2.35c-.6-1-1.29-2-2.06-3.1s-1.61-2.14-2.49-3.22-1.78-2.18-2.72-3.26c-1.89-2.16-3.84-4.33-5.85-6.47l-3-3.2-3-3.11-.15-.15A9,9,0,0,1,291,146.62Z" style="fill: rgb(207, 122, 100); transform-origin: 295.467px 178.755px;" id="ellu4y8o8vpp" class="animable"></path><path d="M293.67,203.71l-10.08.14,3.55,11.56s9.12-1.23,9.24-6.18Z" style="fill: rgb(38, 50, 56); transform-origin: 289.985px 209.56px;" id="elsy7z6ruqs6a" class="animable"></path><path d="M276.23,211.31l1.93,3.84a3.49,3.49,0,0,0,4.16,1.77l4.82-1.51-3.55-11.56-5.74,2.73A3.5,3.5,0,0,0,276.23,211.31Z" style="fill: rgb(38, 50, 56); transform-origin: 281.499px 210.464px;" id="elz6vrdewy15p" class="animable"></path><path d="M287.36,205.28a28.28,28.28,0,0,0,5.19-9c6.89,1.52,11,7.28,10.42,9.65-4,4.06-7.58,6.9-10.34,7.83C288.71,211.72,287.36,205.28,287.36,205.28Z" style="fill: rgb(38, 50, 56); transform-origin: 295.192px 205.02px;" id="eld74gl2aigp6" class="animable"></path><path d="M280.65,140.05c5,1.2,12.05,4,15.14,8.78s11.43,13.84,14.6,20.17c-4.75,10.66-11.34,10.54-16.25,9.58-8.67-5.83-19.84-13.07-20-19.25C274,153.94,276.91,146,280.65,140.05Z" style="fill: rgb(38, 50, 56); transform-origin: 292.263px 159.519px;" id="eldv14swdk5kv" class="animable"></path><path d="M288.09,192.55a2.91,2.91,0,0,1-1.33-.39l-.56-.33a6.05,6.05,0,0,1-4.25-2.69,10.56,10.56,0,0,1-1.17-3c-2.43-9.16-3.39-16.71-3-23.75h0a48.12,48.12,0,0,1,.66-5.95,42.26,42.26,0,0,1,3-10.05,34,34,0,0,1,2.48-4.62l.19-.35c.49-.89,1-1.63,1.59-1.74a1.27,1.27,0,0,1,.64.05,1.72,1.72,0,0,1,.87-.46,1,1,0,0,1,.84.27,1.25,1.25,0,0,1,.38.76c.36,1.73-.4,3.32-1.13,4.87-.14.3-.29.6-.42.9-1.93,4.35-1.78,9.34-1.63,14.17,0,1.16.08,2.32.09,3.47,0,1,0,1.94,0,2.91,0,1.76-.05,3.59.06,5.37.13,2,.43,4.09.73,6.08a35,35,0,0,0,1.29,6.06c.23.68.51,1.36.78,2a18.1,18.1,0,0,1,1.36,4.24,2.07,2.07,0,0,1-.47,1.85A1.44,1.44,0,0,1,288.09,192.55Zm-1.53-1.68a4.82,4.82,0,0,0,.93,0,33,33,0,0,1-3.79-5.31c-2.68-4.91-3.11-10.7-3.31-15.74a.43.43,0,0,1,0,0,51.3,51.3,0,0,0,.06,7.84,24.44,24.44,0,0,0,1.73,7.82A12.33,12.33,0,0,0,286.56,190.87Zm-5.28-27.77c0,2.35,0,4.61.11,6.68.19,4.93.62,10.58,3.19,15.3a32.78,32.78,0,0,0,4,5.49.2.2,0,0,1,0-.07,16.87,16.87,0,0,0-1.29-4c-.28-.67-.57-1.37-.81-2.08a35.64,35.64,0,0,1-1.32-6.23c-.31-2-.62-4.09-.75-6.17-.11-1.82-.09-3.66-.06-5.45,0-1,0-1.92,0-2.88,0-1.14-.05-2.3-.08-3.45a48.77,48.77,0,0,1,.39-10.26l-.76,2.75C282.94,156.11,282,159.58,281.28,163.1Zm1.33,25.2.18.31a4.43,4.43,0,0,0,.76.91A14.57,14.57,0,0,1,282.61,188.3Zm2.1-46a35.39,35.39,0,0,0-2.37,4.44,41.31,41.31,0,0,0-2.95,9.81,46.41,46.41,0,0,0-.64,5.83h0a60.66,60.66,0,0,0,.51,11.27,52.91,52.91,0,0,1,.47-7.34c.15-1.12.34-2.23.55-3.33a65.5,65.5,0,0,1,.65-8.35A39.87,39.87,0,0,1,284.71,142.32Zm.9.44a38.89,38.89,0,0,0-3.69,12c-.12.81-.22,1.62-.3,2.42.42-1.61.86-3.19,1.29-4.77Zm1.36-2.29a2.94,2.94,0,0,1-.07,1.38l-1.26,4.54c.1-.26.2-.51.32-.77s.28-.61.43-.92c.66-1.4,1.34-2.84,1.06-4.24,0-.17-.07-.22-.09-.23S287.13,140.3,287,140.47Z" style="fill: rgb(64, 123, 255); transform-origin: 283.655px 165.906px;" id="elxz8pmx0kwrk" class="animable"></path><g id="ells4kxcmkcs9"><path d="M288.09,192.55a2.91,2.91,0,0,1-1.33-.39l-.56-.33a6.05,6.05,0,0,1-4.25-2.69,10.56,10.56,0,0,1-1.17-3c-2.43-9.16-3.39-16.71-3-23.75h0a48.12,48.12,0,0,1,.66-5.95,42.26,42.26,0,0,1,3-10.05,34,34,0,0,1,2.48-4.62l.19-.35c.49-.89,1-1.63,1.59-1.74a1.27,1.27,0,0,1,.64.05,1.72,1.72,0,0,1,.87-.46,1,1,0,0,1,.84.27,1.25,1.25,0,0,1,.38.76c.36,1.73-.4,3.32-1.13,4.87-.14.3-.29.6-.42.9-1.93,4.35-1.78,9.34-1.63,14.17,0,1.16.08,2.32.09,3.47,0,1,0,1.94,0,2.91,0,1.76-.05,3.59.06,5.37.13,2,.43,4.09.73,6.08a35,35,0,0,0,1.29,6.06c.23.68.51,1.36.78,2a18.1,18.1,0,0,1,1.36,4.24,2.07,2.07,0,0,1-.47,1.85A1.44,1.44,0,0,1,288.09,192.55Zm-1.53-1.68a4.82,4.82,0,0,0,.93,0,33,33,0,0,1-3.79-5.31c-2.68-4.91-3.11-10.7-3.31-15.74a.43.43,0,0,1,0,0,51.3,51.3,0,0,0,.06,7.84,24.44,24.44,0,0,0,1.73,7.82A12.33,12.33,0,0,0,286.56,190.87Zm-5.28-27.77c0,2.35,0,4.61.11,6.68.19,4.93.62,10.58,3.19,15.3a32.78,32.78,0,0,0,4,5.49.2.2,0,0,1,0-.07,16.87,16.87,0,0,0-1.29-4c-.28-.67-.57-1.37-.81-2.08a35.64,35.64,0,0,1-1.32-6.23c-.31-2-.62-4.09-.75-6.17-.11-1.82-.09-3.66-.06-5.45,0-1,0-1.92,0-2.88,0-1.14-.05-2.3-.08-3.45a48.77,48.77,0,0,1,.39-10.26l-.76,2.75C282.94,156.11,282,159.58,281.28,163.1Zm1.33,25.2.18.31a4.43,4.43,0,0,0,.76.91A14.57,14.57,0,0,1,282.61,188.3Zm2.1-46a35.39,35.39,0,0,0-2.37,4.44,41.31,41.31,0,0,0-2.95,9.81,46.41,46.41,0,0,0-.64,5.83h0a60.66,60.66,0,0,0,.51,11.27,52.91,52.91,0,0,1,.47-7.34c.15-1.12.34-2.23.55-3.33a65.5,65.5,0,0,1,.65-8.35A39.87,39.87,0,0,1,284.71,142.32Zm.9.44a38.89,38.89,0,0,0-3.69,12c-.12.81-.22,1.62-.3,2.42.42-1.61.86-3.19,1.29-4.77Zm1.36-2.29a2.94,2.94,0,0,1-.07,1.38l-1.26,4.54c.1-.26.2-.51.32-.77s.28-.61.43-.92c.66-1.4,1.34-2.84,1.06-4.24,0-.17-.07-.22-.09-.23S287.13,140.3,287,140.47Z" style="fill: rgb(255, 255, 255); opacity: 0.4; transform-origin: 283.655px 165.906px;" class="animable"></path></g></g><g id="freepik--Bulb--inject-6" class="animable" style="transform-origin: 170.315px 101.506px;"><g id="elb7h7lr3dbr5"><path d="M193.94,95.86a24.11,24.11,0,1,0-34.52,26.36,9.76,9.76,0,0,1,3.3,2.68h0a9.27,9.27,0,0,0,9.22,3.42l7.81-1.61a9.27,9.27,0,0,0,7.12-6.79h0a9.61,9.61,0,0,1,1.95-3.73A24.07,24.07,0,0,0,193.94,95.86Z" style="fill: rgb(64, 123, 255); opacity: 0.4; transform-origin: 170.326px 102.559px;" class="animable"></path></g><path d="M183.36,131.56l-12.82,2.64a1.8,1.8,0,0,1-2.12-1.39h0a1.81,1.81,0,0,1,1.4-2.12L182.64,128a1.81,1.81,0,0,1,2.12,1.4h0A1.81,1.81,0,0,1,183.36,131.56Z" style="fill: rgb(38, 50, 56); transform-origin: 176.594px 131.101px;" id="elxce3ag4kx8e" class="animable"></path><path d="M183.17,136.91,172.84,139a1.8,1.8,0,0,1-2.12-1.4h0a1.79,1.79,0,0,1,1.39-2.11l10.33-2.13a1.8,1.8,0,0,1,2.12,1.39h0A1.8,1.8,0,0,1,183.17,136.91Z" style="fill: rgb(38, 50, 56); transform-origin: 177.644px 136.18px;" id="elmaiw4bvhlq" class="animable"></path><path d="M179.85,127.2a.5.5,0,0,1-.57-.33c-.24-.71-3.81-11.77-4.55-21.22a40,40,0,0,1-6.51,1.34c3.06,9,4.15,20.54,4.22,21.29a.5.5,0,0,1-.45.54.49.49,0,0,1-.54-.45c0-.18-1.16-12.27-4.24-21.27-7.89.65-10.68-2.35-11.56-3.84a4.7,4.7,0,0,1,.26-5.44,4.56,4.56,0,0,1,5.36-1c2.81,1.07,5,4.75,6.61,9.23q1.58-.17,3.42-.54c1.24-.26,2.36-.54,3.36-.85-.27-4.77.26-9,2.42-11.1a4.57,4.57,0,0,1,5.33-1.17,4.71,4.71,0,0,1,2.4,4.89c-.23,1.72-1.61,5.58-9.11,8.09.74,9.49,4.47,21,4.53,21.22a.51.51,0,0,1-.32.63ZM180,93a4.58,4.58,0,0,0-2.2,1.25c-1.89,1.84-2.38,5.67-2.14,10.06,7-2.43,8-6,8.19-7.19A3.7,3.7,0,0,0,182,93.26,3,3,0,0,0,180,93Zm-21.56,4.45a3,3,0,0,0-1.73,1,3.7,3.7,0,0,0-.18,4.28c.61,1,3,3.89,10.36,3.37-1.51-4.13-3.47-7.45-5.94-8.4A4.49,4.49,0,0,0,158.41,97.45Z" style="fill: rgb(255, 255, 255); transform-origin: 169.888px 110.404px;" id="elfghq9j057gk" class="animable"></path><g id="ell4goo4nghzd"><rect x="168.57" y="67.17" width="7.34" height="1" style="fill: rgb(64, 123, 255); transform-origin: 172.24px 67.67px; transform: rotate(-86.61deg);" class="animable"></rect></g><g id="elfzoce203434"><rect x="177.05" y="68.78" width="7.34" height="1" style="fill: rgb(64, 123, 255); transform-origin: 180.72px 69.28px; transform: rotate(-71.6deg);" class="animable"></rect></g><g id="elxmig8wgw86"><rect x="184.81" y="72.56" width="7.34" height="1" style="fill: rgb(64, 123, 255); transform-origin: 188.48px 73.06px; transform: rotate(-56.67deg);" class="animable"></rect></g><g id="eljpordvb8tx"><rect x="148.47" y="127.79" width="7.34" height="1" style="fill: rgb(64, 123, 255); transform-origin: 152.14px 128.29px; transform: rotate(-56.67deg);" class="animable"></rect></g><g id="eljkb2vyxzu3"><rect x="191.35" y="78.19" width="7.34" height="1" style="fill: rgb(64, 123, 255); transform-origin: 195.02px 78.69px; transform: rotate(-41.66deg);" class="animable"></rect></g><g id="el0ke1enmg4kbi"><rect x="141.93" y="122.14" width="7.34" height="1" style="fill: rgb(64, 123, 255); transform-origin: 145.6px 122.64px; transform: rotate(-41.66deg);" class="animable"></rect></g><g id="elk5xobjs0lrl"><rect x="196.19" y="85.34" width="7.35" height="1" style="fill: rgb(64, 123, 255); transform-origin: 199.865px 85.84px; transform: rotate(-26.7deg);" class="animable"></rect></g><g id="el9mhz1s9ywsm"><rect x="137.09" y="114.99" width="7.35" height="1" style="fill: rgb(64, 123, 255); transform-origin: 140.765px 115.49px; transform: rotate(-26.7deg);" class="animable"></rect></g><g id="eljxxc9npws39"><rect x="199.02" y="93.49" width="7.35" height="1" style="fill: rgb(64, 123, 255); transform-origin: 202.695px 93.99px; transform: rotate(-11.65deg);" class="animable"></rect></g><g id="el7p7o7jxbxux"><rect x="134.26" y="106.84" width="7.35" height="1" style="fill: rgb(64, 123, 255); transform-origin: 137.935px 107.34px; transform: rotate(-11.65deg);" class="animable"></rect></g><g id="el6nwczdzjfoo"><rect x="202.82" y="98.92" width="1" height="7.35" style="fill: rgb(64, 123, 255); transform-origin: 203.32px 102.595px; transform: rotate(-86.64deg);" class="animable"></rect></g><g id="elmqgib323t"><rect x="136.81" y="95.06" width="1" height="7.35" style="fill: rgb(64, 123, 255); transform-origin: 137.31px 98.735px; transform: rotate(-86.64deg);" class="animable"></rect></g><g id="elhfr1lajn9fa"><rect x="201.19" y="107.4" width="1" height="7.34" style="fill: rgb(64, 123, 255); transform-origin: 201.69px 111.07px; transform: rotate(-71.62deg);" class="animable"></rect></g><g id="el5jwgsqfwr14"><rect x="138.43" y="86.59" width="1" height="7.34" style="fill: rgb(64, 123, 255); transform-origin: 138.93px 90.26px; transform: rotate(-71.62deg);" class="animable"></rect></g><g id="el1xxy3sjjkd9"><rect x="197.43" y="115.17" width="1" height="7.34" style="fill: rgb(64, 123, 255); transform-origin: 197.93px 118.84px; transform: rotate(-56.6deg);" class="animable"></rect></g><g id="el503c1xna0bq"><rect x="142.2" y="78.83" width="1" height="7.34" style="fill: rgb(64, 123, 255); transform-origin: 142.7px 82.5px; transform: rotate(-56.6deg);" class="animable"></rect></g><g id="el7eoctvcx0oq"><rect x="147.84" y="72.29" width="1" height="7.34" style="fill: rgb(64, 123, 255); transform-origin: 148.34px 75.96px; transform: rotate(-41.68deg);" class="animable"></rect></g><g id="elux8h0a1vk4d"><rect x="154.98" y="67.45" width="1" height="7.34" style="fill: rgb(64, 123, 255); transform-origin: 155.48px 71.12px; transform: rotate(-26.68deg);" class="animable"></rect></g><g id="elfuofav8xsw"><rect x="163.14" y="64.61" width="1" height="7.35" style="fill: rgb(64, 123, 255); transform-origin: 163.64px 68.285px; transform: rotate(-11.65deg);" class="animable"></rect></g></g><defs>     <filter id="active" height="200%">         <feMorphology in="SourceAlpha" result="DILATED" operator="dilate" radius="2"></feMorphology>                <feFlood flood-color="#32DFEC" flood-opacity="1" result="PINK"></feFlood>        <feComposite in="PINK" in2="DILATED" operator="in" result="OUTLINE"></feComposite>        <feMerge>            <feMergeNode in="OUTLINE"></feMergeNode>            <feMergeNode in="SourceGraphic"></feMergeNode>        </feMerge>    </filter>    <filter id="hover" height="200%">        <feMorphology in="SourceAlpha" result="DILATED" operator="dilate" radius="2"></feMorphology>                <feFlood flood-color="#ff0000" flood-opacity="0.5" result="PINK"></feFlood>        <feComposite in="PINK" in2="DILATED" operator="in" result="OUTLINE"></feComposite>        <feMerge>            <feMergeNode in="OUTLINE"></feMergeNode>            <feMergeNode in="SourceGraphic"></feMergeNode>        </feMerge>            <feColorMatrix type="matrix" values="0   0   0   0   0                0   1   0   0   0                0   0   0   0   0                0   0   0   1   0 "></feColorMatrix>    </filter></defs></svg>